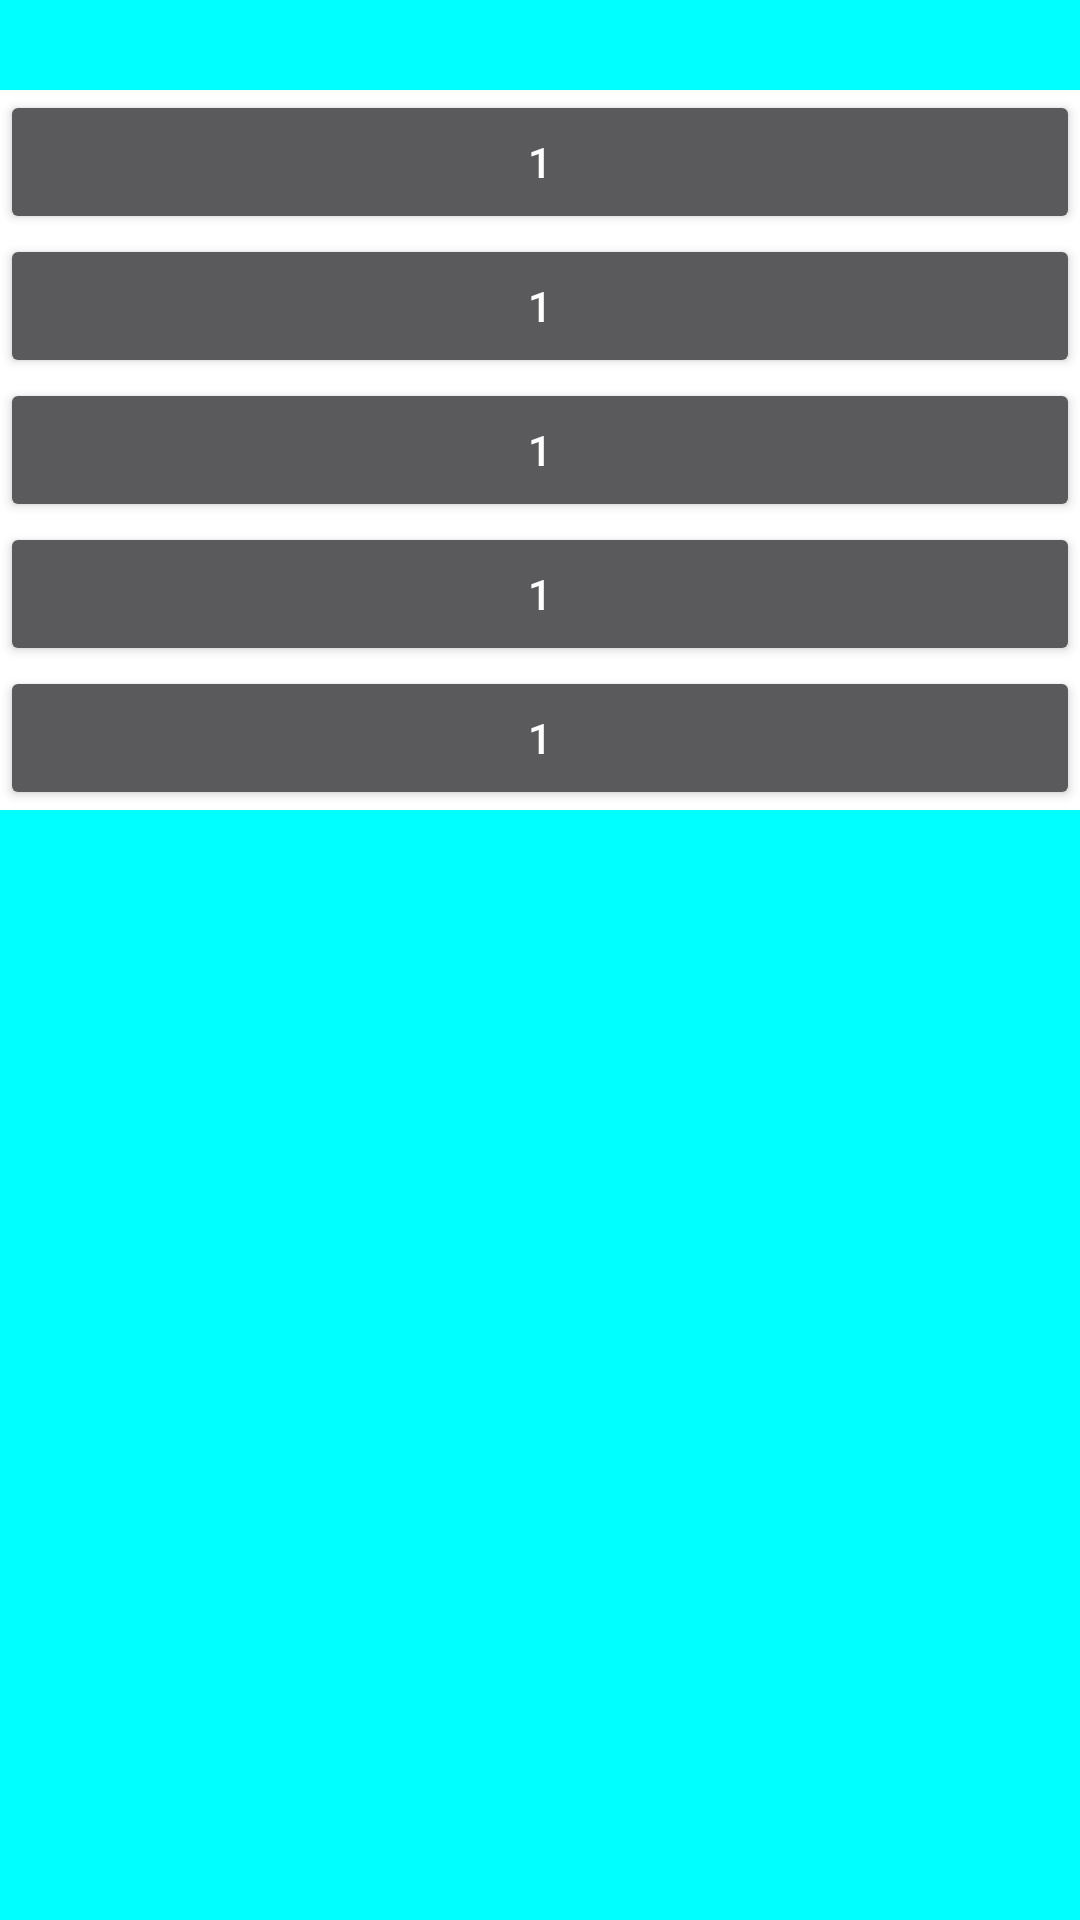

Android layout source for this screen:
<!-- AndroidManifest.xml: application theme AppTheme.NoActionBar -->
<!-- res/layout/fragment_full_screen.xml -->
<?xml version="1.0" encoding="utf-8"?>
<FrameLayout xmlns:android="http://schemas.android.com/apk/res/android"
    android:id="@+id/lv"
    android:layout_width="match_parent"
    android:layout_height="wrap_content"
    android:orientation="vertical"
    android:background="#ff00ffff"
    android:paddingTop="30dp">

    <LinearLayout
        android:id="@+id/content"
        android:layout_width="match_parent"
        android:layout_height="wrap_content"
        android:background="#ffffff"
        android:orientation="vertical">

        <Button
            android:id="@+id/button"
            android:layout_width="match_parent"
            android:layout_height="wrap_content"
            android:text="1" />

        <Button
            android:layout_width="match_parent"
            android:layout_height="wrap_content"
            android:text="1" />

        <Button
            android:layout_width="match_parent"
            android:layout_height="wrap_content"
            android:text="1" />

        <Button
            android:layout_width="match_parent"
            android:layout_height="wrap_content"
            android:text="1" />

        <Button
            android:layout_width="match_parent"
            android:layout_height="wrap_content"
            android:text="1" />

        <Button
            android:id="@+id/test_are"
            android:layout_width="match_parent"
            android:layout_height="200dp"
            android:text="1"
            android:visibility="gone" />

    </LinearLayout>
</FrameLayout>
<!-- resources referenced by this layout -->
<resources>
  <style name="AppTheme.NoActionBar">
          <item name="windowActionBar">false</item>
          <item name="windowNoTitle">true</item>
      </style>
</resources>
